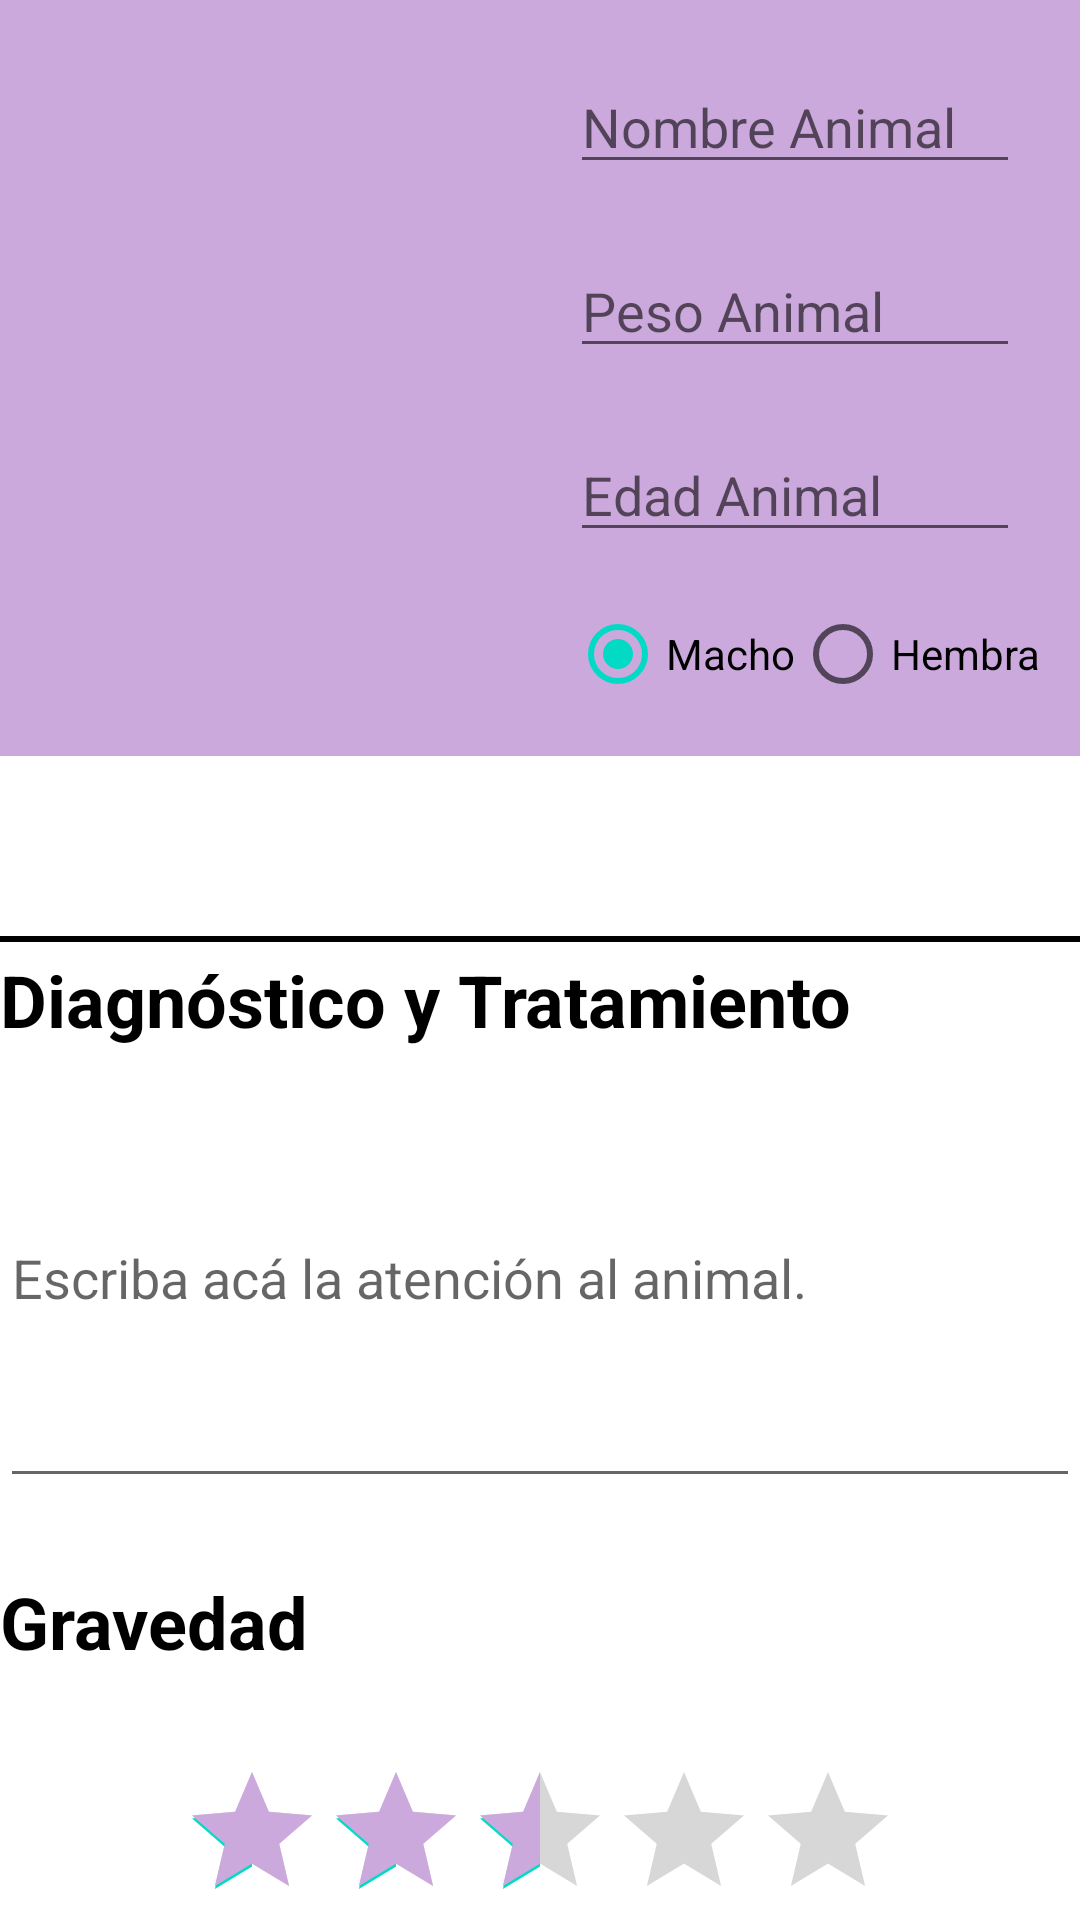

Here is an Android app screen rendered from its layout file. Give the layout XML and the strings, colors and styles it references.
<!-- AndroidManifest.xml: application theme Theme.AppVeterinarioPerruno -->
<!-- res/layout/activity_ficha_perro.xml -->
<?xml version="1.0" encoding="utf-8"?>
<layout xmlns:android="http://schemas.android.com/apk/res/android"
    xmlns:app="http://schemas.android.com/apk/res-auto"
    xmlns:tools="http://schemas.android.com/tools">

    <data>

    </data>
            <LinearLayout
                android:layout_width="match_parent"
                android:layout_height="wrap_content"
                android:orientation="vertical">

                
                <RelativeLayout
                    android:layout_width="match_parent"
                    android:layout_height="wrap_content"
                    android:background="@color/color_principal_app"
                    android:padding="10dp">

                    <ImageView
                        android:id="@+id/ImagenAvatarPerro"
                        android:layout_width="150dp"
                        android:layout_height="200dp"
                        android:layout_marginStart="10dp"
                        android:layout_marginTop="0dp"
                        android:layout_marginEnd="10dp"
                        android:layout_marginBottom="10dp"
                        tools:srcCompat="@android:drawable/ic_menu_camera" />

                    <EditText
                        android:id="@+id/campoNombre"
                        android:layout_width="match_parent"
                        android:layout_height="wrap_content"
                        android:layout_toEndOf="@id/ImagenAvatarPerro"
                        android:layout_margin="10dp"
                        android:hint="Nombre Animal">

                    </EditText>

                    <EditText
                        android:id="@+id/campoPeso"
                        android:layout_width="match_parent"
                        android:layout_height="wrap_content"
                        android:layout_toEndOf="@id/ImagenAvatarPerro"
                        android:layout_below="@id/campoNombre"
                        android:layout_margin="10dp"
                        android:inputType="number"
                        android:hint="Peso Animal">
                    </EditText>

                    <EditText
                        android:id="@+id/campoEdad"
                        android:layout_width="match_parent"
                        android:layout_height="wrap_content"
                        android:layout_toEndOf="@id/ImagenAvatarPerro"
                        android:layout_below="@id/campoPeso"
                        android:layout_margin="10dp"
                        android:inputType="number"
                        android:hint="Edad Animal">
                    </EditText>

                    <RadioGroup
                        android:id="@+id/radioGroup"
                        android:layout_width="match_parent"
                        android:layout_height="wrap_content"
                        android:layout_below="@+id/campoEdad"
                        android:layout_alignStart="@id/campoEdad"
                        android:layout_alignLeft="@id/ImagenAvatarPerro"
                        android:orientation="horizontal">

                        <RadioButton
                            android:id="@+id/radioMacho"
                            android:layout_width="wrap_content"
                            android:layout_height="wrap_content"
                            android:checked="true"
                            android:text="Macho" />

                        <RadioButton
                            android:id="@+id/radioHembra"
                            android:layout_width="wrap_content"
                            android:layout_height="wrap_content"
                            android:text="Hembra" />

                    </RadioGroup>

                </RelativeLayout>

                
                <RelativeLayout
                    android:layout_width="match_parent"
                    android:layout_height="match_parent"
                    android:layout_marginTop="40dp">

                    <View
                        android:id="@+id/separacion"
                        android:layout_width="match_parent"
                        android:layout_height="2dp"
                        android:layout_marginTop="20dp"
                        android:background="@color/black" />

                    <TextView
                        android:id="@+id/etiquetaDiagnostico"
                        android:layout_width="match_parent"
                        android:layout_height="wrap_content"
                        android:paddingTop="25dp"
                        android:textColor="@color/black"
                        android:text="Diagnóstico y Tratamiento"
                        android:textSize="24sp"
                        android:textStyle="bold" />

                    <EditText
                        android:id="@+id/descripcionDiagnostico"
                        android:layout_width="match_parent"
                        android:layout_height="150dp"
                        android:layout_below="@id/etiquetaDiagnostico"
                        android:paddingTop="10dp"
                        android:textColor="@color/black"
                        android:hint="Escriba acá la atención al animal."
                        android:textSize="18sp" />

                    <TextView
                        android:id="@+id/etiquetanivelGravedad"
                        android:layout_width="match_parent"
                        android:layout_height="wrap_content"
                        android:paddingTop="25dp"
                        android:layout_below="@id/descripcionDiagnostico"
                        android:textColor="@color/black"
                        android:text="Gravedad"
                        android:textSize="24sp"
                        android:textStyle="bold" />

                    <RatingBar
                        android:id="@+id/nivelGravedad"
                        android:layout_width="wrap_content"
                        android:layout_height="wrap_content"
                        android:layout_below="@+id/etiquetanivelGravedad"
                        android:layout_centerHorizontal="true"
                        android:layout_marginTop="30dp"
                        android:progressTint="@color/color_principal_app"
                        android:numStars="5"
                        android:rating="2.5"
                        android:stepSize="0.5" />

                    <Button
                        android:id="@+id/botonTratamiento"
                        android:layout_width="200dp"
                        android:layout_height="50dp"
                        android:layout_below="@id/nivelGravedad"
                        android:layout_centerHorizontal="true"
                        android:background="@color/light_green"
                        android:padding="10dp"
                        android:text="Ver Datos"
                        android:textColor="@color/white"
                        android:textSize="18sp" />
                </RelativeLayout>
            </LinearLayout>

</layout>
<!-- resources referenced by this layout -->
<resources>
  <color name="black">#FF000000</color>
  <color name="color_principal_app">#CCA9DD</color>
  <color name="light_green">#90EE90</color>
  <color name="white">#FFFFFFFF</color>
  <style name="Theme.AppVeterinarioPerruno" parent="Theme.MaterialComponents.DayNight.DarkActionBar">
          
          <item name="colorPrimary">@color/purple_500</item>
          <item name="colorPrimaryVariant">@color/purple_700</item>
          <item name="colorOnPrimary">@color/white</item>
          
          <item name="colorSecondary">@color/teal_200</item>
          <item name="colorSecondaryVariant">@color/teal_700</item>
          <item name="colorOnSecondary">@color/black</item>
          
          <item name="android:statusBarColor">?attr/colorPrimaryVariant</item>
          
      </style>
  <color name="purple_500">#FF6200EE</color>
  <color name="purple_700">#FF3700B3</color>
  <color name="teal_200">#FF03DAC5</color>
  <color name="teal_700">#FF018786</color>
</resources>
